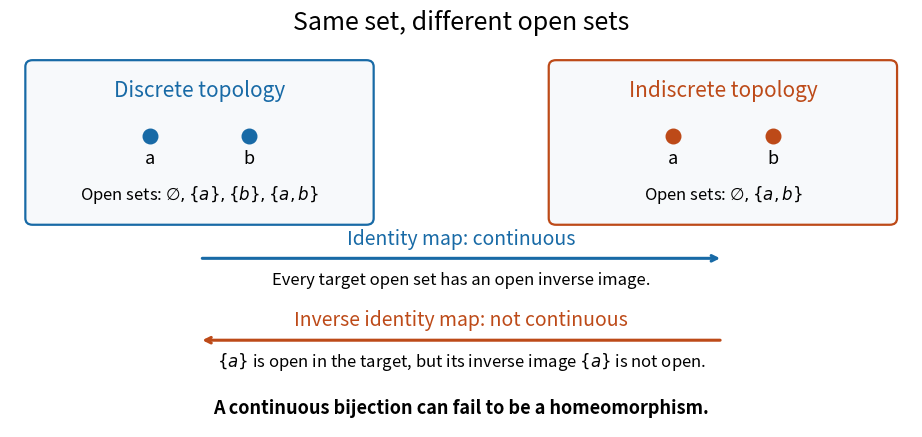

This figure's Python source: (Note: this script raises an exception after producing the figure.)
"""Original finite-topology diagram; run from _media to save the PNG to cwd.

Tested with Python 3.14 and Matplotlib 3.10.7.
"""

from pathlib import Path

import matplotlib

matplotlib.use("Agg")
import matplotlib.pyplot as plt
from matplotlib.patches import FancyBboxPatch


def main():
    blue, orange = "#186aa6", "#bd4a18"
    fig, ax = plt.subplots(figsize=(9.6, 4.6), facecolor="white")
    fig.subplots_adjust(left=0.03, right=0.97, bottom=0.04, top=0.93)
    ax.set(xlim=(0, 10), ylim=(0, 5))
    ax.axis("off")
    ax.text(5, 4.85, "Same set, different open sets", ha="center", fontsize=18)
    for xpos, title, color in [(2.1, "Discrete topology", blue),
                               (7.9, "Indiscrete topology", orange)]:
        box = FancyBboxPatch((xpos-1.85, 2.55), 3.7, 1.85,
                             boxstyle="round,pad=0.08", facecolor="#f7f9fb",
                             edgecolor=color, lw=1.6)
        ax.add_patch(box)
        ax.text(xpos, 4.03, title, ha="center", fontsize=15, color=color)
        ax.scatter([xpos-0.55, xpos+0.55], [3.55, 3.55], s=110, color=color)
        ax.text(xpos-0.55, 3.21, "a", ha="center", fontsize=13)
        ax.text(xpos+0.55, 3.21, "b", ha="center", fontsize=13)
    ax.text(2.1, 2.77, r"Open sets: $\varnothing,\{a\},\{b\},\{a,b\}$",
            ha="center", fontsize=12)
    ax.text(7.9, 2.77, r"Open sets: $\varnothing,\{a,b\}$",
            ha="center", fontsize=12)
    ax.annotate("", xy=(7.9, 2.06), xytext=(2.1, 2.06),
                arrowprops={"arrowstyle": "->", "color": blue, "lw": 2.2})
    ax.text(5, 2.23, "Identity map: continuous", ha="center", fontsize=14, color=blue)
    ax.text(5, 1.73, "Every target open set has an open inverse image.",
            ha="center", fontsize=12)
    ax.annotate("", xy=(2.1, 1.06), xytext=(7.9, 1.06),
                arrowprops={"arrowstyle": "->", "color": orange, "lw": 2.2})
    ax.text(5, 1.23, "Inverse identity map: not continuous", ha="center",
            fontsize=14, color=orange)
    ax.text(5, 0.73, r"$\{a\}$ is open in the target, but its inverse image $\{a\}$ is not open.",
            ha="center", fontsize=12)
    ax.text(5, 0.16, "A continuous bijection can fail to be a homeomorphism.",
            ha="center", fontsize=13, weight="bold")
    fig.savefig(Path(__file__).stem + ".png", dpi=120, facecolor="white",
                transparent=False)
    plt.close(fig)


if __name__ == "__main__":
    main()
